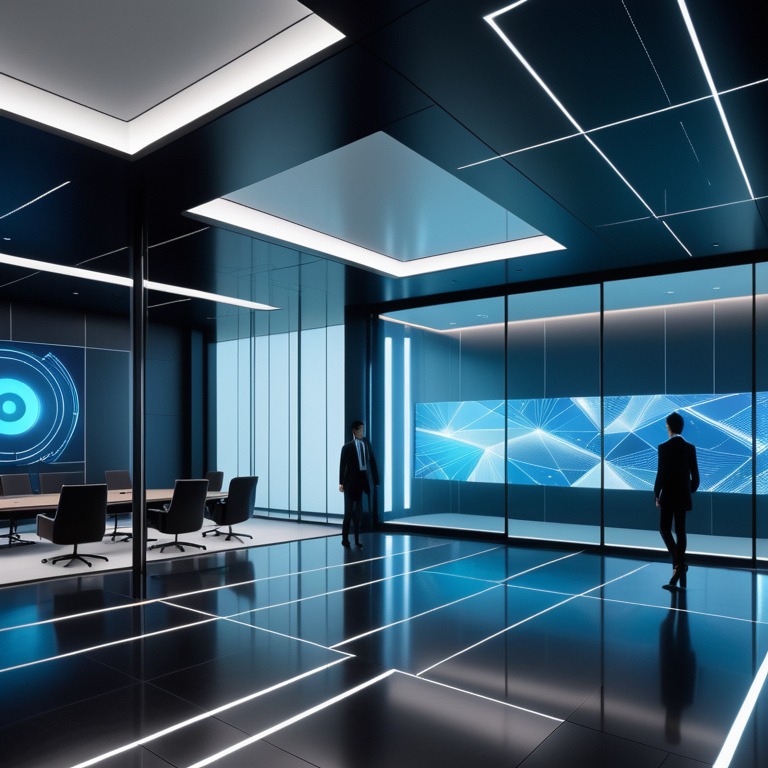
Generation parameters embedded in this image by AUTOMATIC1111 Stable Diffusion web UI or a fork of it (Forge, ...) (PNG 'parameters' text chunk):
The camera follows the main character as they step through a sliding glass door into an expansive, futuristic conference room. The room is bathed in soft, ambient lighting, creating a serene and inspiring atmosphere. High-tech panels line the walls, with advanced projection screens dominating one end of the space. On these screens, various digital designs are displayed in stunning detail, from abstract patterns to detailed architectural blueprints., 8k, high quality, trending on artstation
Negative prompt: low quality, blurry, distorted, deformed, disfigured, bad anatomy, watermark, signature, out of frame, cropped
Steps: 25, Sampler: Euler a, CFG scale: 7.0, Seed: 2135018873, Size: 768x768, Model hash: 4496b36d48, Model: dreamshaperXL_v21TurboDPMSDE, Version: v1.9.4